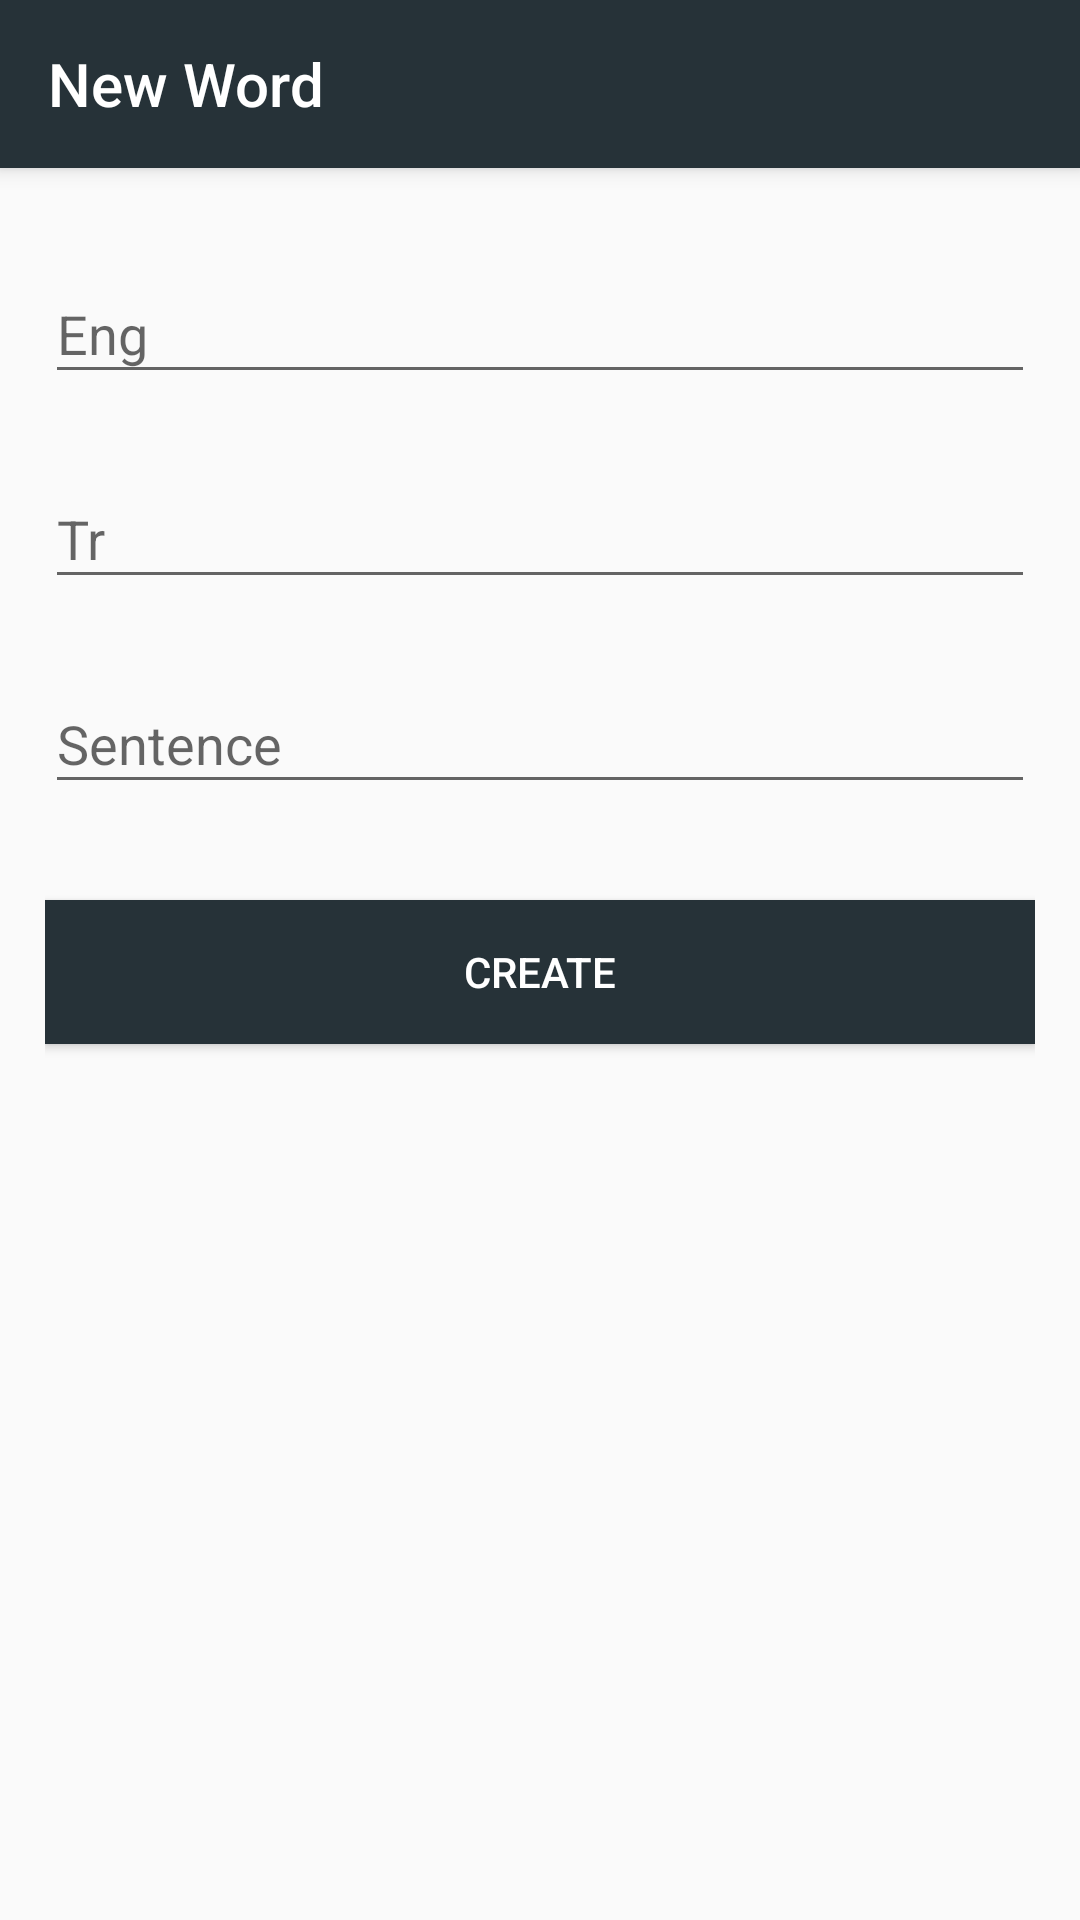

The Android layout XML behind this screen, and the referenced resources:
<!-- AndroidManifest.xml: application theme MyMaterialTheme -->
<!-- res/layout/activity_create_word.xml -->
<?xml version="1.0" encoding="utf-8"?>
<android.support.design.widget.CoordinatorLayout
    xmlns:android="http://schemas.android.com/apk/res/android"
    xmlns:app="http://schemas.android.com/apk/res-auto"
    xmlns:tools="http://schemas.android.com/tools"
    android:layout_width="match_parent"
    android:layout_height="match_parent"
    tools:context=".CreateWordActivity">

    <android.support.design.widget.AppBarLayout
        android:layout_width="match_parent"
        android:layout_height="wrap_content"
        android:theme="@style/MyMaterialTheme.AppBarOverlay">

        <android.support.v7.widget.Toolbar
            android:id="@+id/toolbar"
            app:title="@string/title_create_word"
            android:layout_width="match_parent"
            android:layout_height="?attr/actionBarSize"
            android:background="?attr/colorPrimary"
            app:popupTheme="@style/MyMaterialTheme.PopupOverlay" />

    </android.support.design.widget.AppBarLayout>

    <include layout="@layout/content_create_word" />

    
        
        
        
        
        
        

</android.support.design.widget.CoordinatorLayout>
<!-- res/layout/content_create_word.xml (included above) -->
<?xml version="1.0" encoding="utf-8"?>
<android.support.constraint.ConstraintLayout xmlns:android="http://schemas.android.com/apk/res/android"
    xmlns:app="http://schemas.android.com/apk/res-auto"
    xmlns:tools="http://schemas.android.com/tools"
    android:layout_width="match_parent"
    android:layout_height="match_parent"
    android:padding="15dp"
    app:layout_behavior="@string/appbar_scrolling_view_behavior"
    tools:context=".CreateWordActivity"
    tools:showIn="@layout/activity_create_word">

    <LinearLayout
        android:layout_width="match_parent"
        android:layout_height="match_parent"
        android:orientation="vertical">

        <android.support.design.widget.TextInputLayout
            android:layout_width="match_parent"
            android:layout_height="wrap_content"
            android:layout_marginBottom="8dp"
            android:layout_marginTop="8dp">

            <EditText
                android:id="@+id/edtEng"
                android:layout_width="match_parent"
                android:layout_height="wrap_content"
                android:hint="Eng"
                android:singleLine="true"
                android:textColor="@color/textColorGray" />
        </android.support.design.widget.TextInputLayout>

        <android.support.design.widget.TextInputLayout
            android:layout_width="match_parent"
            android:layout_height="wrap_content"
            android:layout_marginBottom="8dp"
            android:layout_marginTop="8dp">

            <EditText
                android:id="@+id/edtTr"
                android:layout_width="match_parent"
                android:layout_height="wrap_content"
                android:hint="Tr"
                android:singleLine="true"
                android:textColor="@color/textColorGray" />
        </android.support.design.widget.TextInputLayout>

        <android.support.design.widget.TextInputLayout
            android:layout_width="match_parent"
            android:layout_height="wrap_content"
            android:layout_marginBottom="8dp"
            android:layout_marginTop="8dp">

            <EditText
                android:id="@+id/edtSentence"
                android:layout_width="match_parent"
                android:layout_height="wrap_content"
                android:hint="Sentence"
                android:singleLine="true"
                android:textColor="@color/textColorGray" />
        </android.support.design.widget.TextInputLayout>


        <Button
            android:id="@+id/btnCreate"
            android:layout_width="match_parent"
            android:layout_height="wrap_content"
            android:layout_marginTop="24dp"
            android:background="@color/colorPrimary"
            android:padding="12dp"
            android:text="Create"
            android:textColor="#FFFFFF" />
    </LinearLayout>


</android.support.constraint.ConstraintLayout>
<!-- resources referenced by this layout -->
<resources>
  <color name="colorPrimary">#263238</color>
  <dimen name="fab_margin">16dp</dimen>
  <string name="title_create_word">New Word</string>
  <style name="MyMaterialTheme.AppBarOverlay" parent="ThemeOverlay.AppCompat.Dark.ActionBar" />
  <style name="MyMaterialTheme.PopupOverlay" parent="ThemeOverlay.AppCompat.Light" />
  <style name="MyMaterialTheme" parent="MyMaterialTheme.Base" />
  <style name="MyMaterialTheme.Base" parent="Theme.AppCompat.Light.DarkActionBar">
          <item name="windowNoTitle">true</item>
          <item name="windowActionBar">false</item>
          <item name="colorPrimary">@color/colorPrimary</item>
          <item name="colorPrimaryDark">@color/colorPrimaryDark</item>
          <item name="colorAccent">@color/colorAccent</item>
      </style>
  <color name="colorPrimaryDark">#37474F</color>
  <color name="colorAccent">#000000</color>
</resources>
